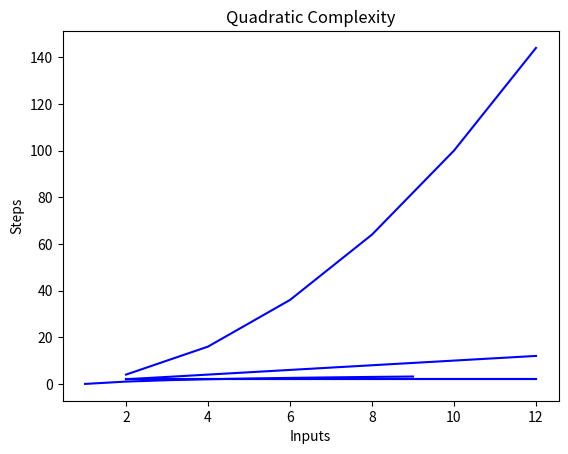

The matplotlib source for this figure:
def constant_algo(items):
    result = items[0] * items[0]
    print ()

constant_algo([4, 5, 6, 8])

import matplotlib.pyplot as plt
import numpy as np

x = [2, 4, 6, 8, 10, 12]

y = [2, 2, 2, 2, 2, 2]

plt.plot(x, y, 'b')
plt.xlabel('Inputs')
plt.ylabel('Steps')
plt.title('Constant Complexity')
plt.show()

import matplotlib.pyplot as plt
import numpy as np

x = [2, 4, 6, 8, 10, 12]

y = [2, 2, 2, 2, 2, 2]

plt.plot(x, y, 'b')
plt.xlabel('Inputs')
plt.ylabel('Steps')
plt.title('Constant Complexity')
plt.show()

def linear_algo(items):
    for item in items:
        print(item)

linear_algo([4, 5, 6, 8])

import matplotlib.pyplot as plt
import numpy as np

x = [2, 4, 6, 8, 10, 12]

y = [2, 4, 6, 8, 10, 12]

plt.plot(x, y, 'b')
plt.xlabel('Inputs')
plt.ylabel('Steps')
plt.title('Linear Complexity')
plt.show()

import math

x = [i for i in range(1, 10)]
y = [math.log2(i) for i in range(1, 10)]

plt.plot(x, y, 'b')
plt.xlabel('Inputs')
plt.ylabel('Steps')
plt.title('Log Complexity')
plt.show()

import matplotlib.pyplot as plt
import numpy as np

x = [2, 4, 6, 8, 10, 12]

y = [4, 16, 36, 64, 100, 144]

plt.plot(x, y, 'b')
plt.xlabel('Inputs')
plt.ylabel('Steps')
plt.title('Quadratic Complexity')
plt.show()

def quadratic_algo(items):
    for item in items:
        for item2 in items:
            print(item, ' ' ,item)

quadratic_algo([4, 5, 6, 8])